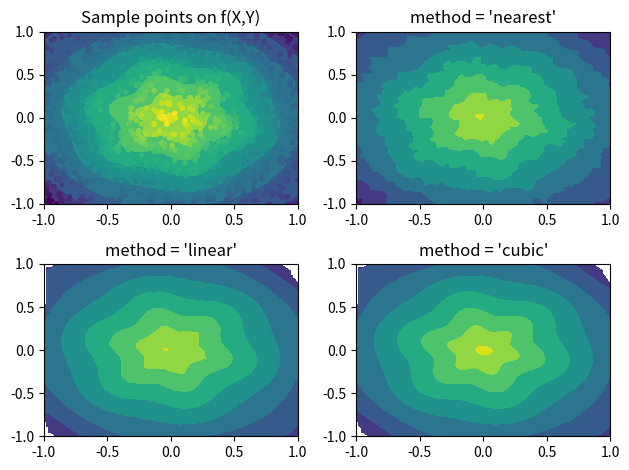

Generate this figure with matplotlib:
import matplotlib.pyplot as plt
import numpy as np
from scipy.interpolate import griddata

x = np.linspace(-1, 1, 100)
y = np.linspace(-1, 1, 100)
X, Y = np.meshgrid(x, y)


def f(x, y):
    s = np.hypot(x, y)
    phi = np.arctan2(y, x)
    tau = s + s * (1 - s) / 5 * np.sin(6 * phi)
    return 5 * (1 - tau) + tau


T = f(X, Y)
# Choose npts random point from the discrete domain of our model function
npts = 1000
px, py = np.random.choice(x, npts), np.random.choice(y, npts)

fig, ax = plt.subplots(nrows=2, ncols=2)
# Plot the model function and the randomly selected sample points
ax[0, 0].contourf(X, Y, T)
ax[0, 0].scatter(px, py, c=f(px,py), alpha=1, marker='.')
ax[0, 0].set_title('Sample points on f(X,Y)')

# Interpolate using three different methods and plot
for i, method in enumerate(('nearest', 'linear', 'cubic')):
    Ti = griddata((px, py), f(px, py), (X, Y), method=method)
    r, c = (i + 1) // 2, (i + 1) % 2
    ax[r, c].contourf(X, Y, Ti)
    ax[r, c].set_title("method = '{}'".format(method))

plt.tight_layout()
plt.show()
